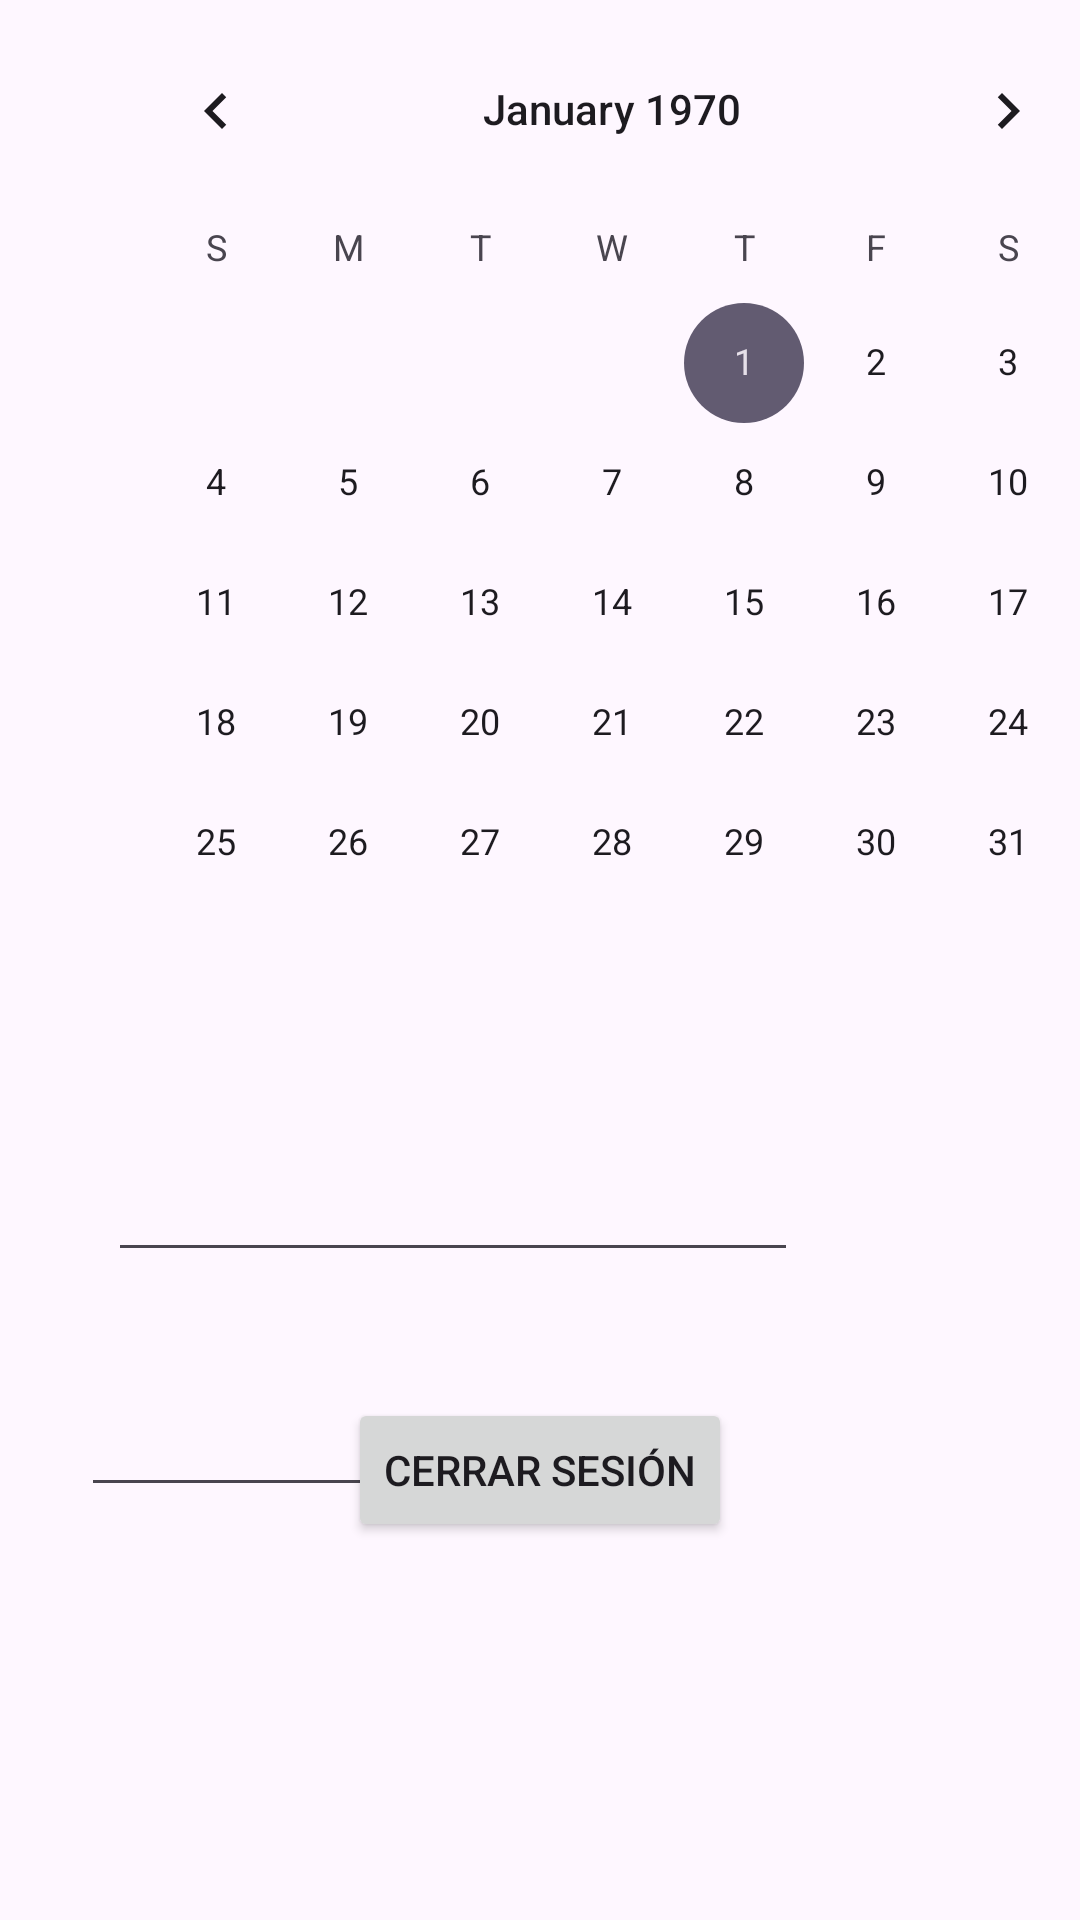

Layout XML and referenced resources for this Android screen:
<!-- AndroidManifest.xml: application theme Base.Theme.TimeFlow -->
<!-- res/layout/activity_calendar.xml -->
<?xml version="1.0" encoding="utf-8"?>
<androidx.constraintlayout.widget.ConstraintLayout xmlns:android="http://schemas.android.com/apk/res/android"
    xmlns:app="http://schemas.android.com/apk/res-auto"
    xmlns:tools="http://schemas.android.com/tools"
    android:layout_width="match_parent"
    android:layout_height="match_parent"
    android:background="@drawable/loginbkg"
    tools:context=".CalendarActivity">

    <CalendarView
        android:id="@+id/calendarView"
        android:layout_width="wrap_content"
        android:layout_height="wrap_content"
        android:layout_marginStart="30dp"
        android:layout_marginTop="3dp"
        app:layout_constraintStart_toStartOf="parent"
        app:layout_constraintTop_toTopOf="parent" />


    <EditText
        android:id="@+id/dateText"
        android:layout_width="230dp"
        android:layout_height="63dp"
        android:layout_marginStart="36dp"
        android:layout_marginTop="20dp"
        android:ems="10"
        android:inputType="textPersonName"
        android:focusable="false"
        android:clickable="false"
        app:layout_constraintStart_toStartOf="parent"
        app:layout_constraintTop_toBottomOf="@+id/calendarView" />

    <Button
        android:id="@+id/saveButton"
        android:layout_width="wrap_content"
        android:layout_height="wrap_content"
        android:layout_marginStart="18dp"
        android:layout_marginTop="316dp"
        android:onClick="buttonSaveEvent"
        android:text="Save Event"
        app:layout_constraintStart_toEndOf="@+id/dateText"
        app:layout_constraintTop_toBottomOf="@+id/calendarView" />

    <Button
        android:id="@+id/logoutButton"
        android:layout_width="wrap_content"
        android:layout_height="wrap_content"
        android:text="Cerrar sesión"
        app:layout_constraintBottom_toBottomOf="parent"
        app:layout_constraintEnd_toEndOf="parent"
        app:layout_constraintStart_toStartOf="parent"
        app:layout_constraintTop_toTopOf="parent"
        app:layout_constraintVertical_bias="0.787" />

    <EditText
        android:id="@+id/hourText"
        android:layout_width="wrap_content"
        android:layout_height="wrap_content"
        android:layout_marginTop="37dp"
        android:ems="10"
        android:inputType="time"
        android:focusable="false"
        android:clickable="false"
        app:layout_constraintBottom_toTopOf="@+id/logoutButton"
        app:layout_constraintEnd_toEndOf="parent"
        app:layout_constraintHorizontal_bias="0.179"
        app:layout_constraintStart_toStartOf="parent"
        app:layout_constraintTop_toBottomOf="@+id/dateText"
        app:layout_constraintVertical_bias="0.0" />

    <Button
        android:id="@+id/buttonHour"
        android:layout_width="wrap_content"
        android:layout_height="wrap_content"
        android:text="Select Hour"
        app:layout_constraintBottom_toBottomOf="parent"
        app:layout_constraintEnd_toEndOf="parent"
        app:layout_constraintStart_toEndOf="@+id/hourText"
        app:layout_constraintTop_toBottomOf="@+id/saveButton" />

</androidx.constraintlayout.widget.ConstraintLayout>
<!-- resources referenced by this layout -->
<resources>
  <style name="Base.Theme.TimeFlow" parent="Theme.Material3.DayNight.NoActionBar">
          <item name="android:statusBarColor">@color/fondo</item>
          <item name="actionOverflowButtonStyle">@style/MyOverflowButtonStyle</item>
  
      </style>
  <style name="MyOverflowButtonStyle" parent="Widget.AppCompat.ActionButton.Overflow">
          <item name="android:src">@drawable/baseline_more_vert_24</item>
      </style>
</resources>
